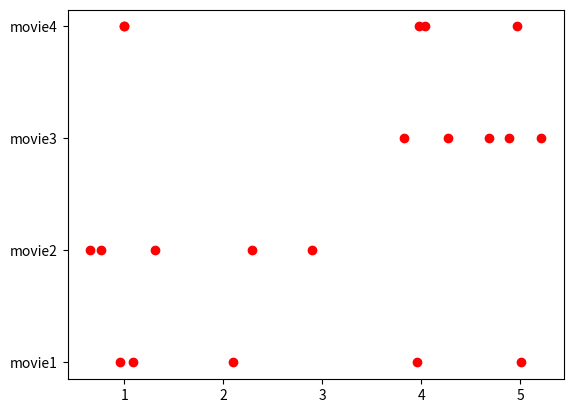

Generate this figure with matplotlib:
import numpy
import matplotlib.pyplot as plt


a = numpy.array(['movie1','movie2','movie3','movie4'])
b = numpy.array([5,3,0,1])
c = numpy.array([4,0,0,1])
d = numpy.array([1,1,0,5])
e = numpy.array([1,0,0,4])
f = numpy.array([0,1,5,4])
b1 = numpy.array([5.009498,2.89408548,0,0.99737194])
c1 = numpy.array([3.95179612,0,0,0.99603612])
d1 = numpy.array([1.09158713,0.76276788,0,4.96216115])
e1 = numpy.array([0.95403406,0,0,3.97222875])
f1 = numpy.array([0,1.31145877,4.88605227,4.03794756])
b2 = numpy.array([5.009498,2.89408548,5.20753816,0.99737194])
c2 = numpy.array([3.95179612,2.28885757,4.26450394,0.99603612])
d2 = numpy.array([1.09158713,0.76276788,4.68305239,4.96216115])
e2 = numpy.array([0.95403406,0.65649527,3.82024358,3.97222875])
f2 = numpy.array([2.09552606,1.31145877,4.88605227,4.03794756])






# plt.scatter(b,a,c='b')
# plt.scatter(c,a,c='b')
# plt.scatter(d,a,c='b')
# plt.scatter(e,a,c='b')
# plt.scatter(f,a,c='b')
# plt.scatter(b1,a,c='r')
# plt.scatter(c1,a,c='r')
# plt.scatter(d1,a,c='r')
# plt.scatter(e1,a,c='r')
# plt.scatter(f1,a,c='r')
plt.scatter(b2,a,c='r')
plt.scatter(c2,a,c='r')
plt.scatter(d2,a,c='r')
plt.scatter(e2,a,c='r')
plt.scatter(f2,a,c='r')
plt.show()